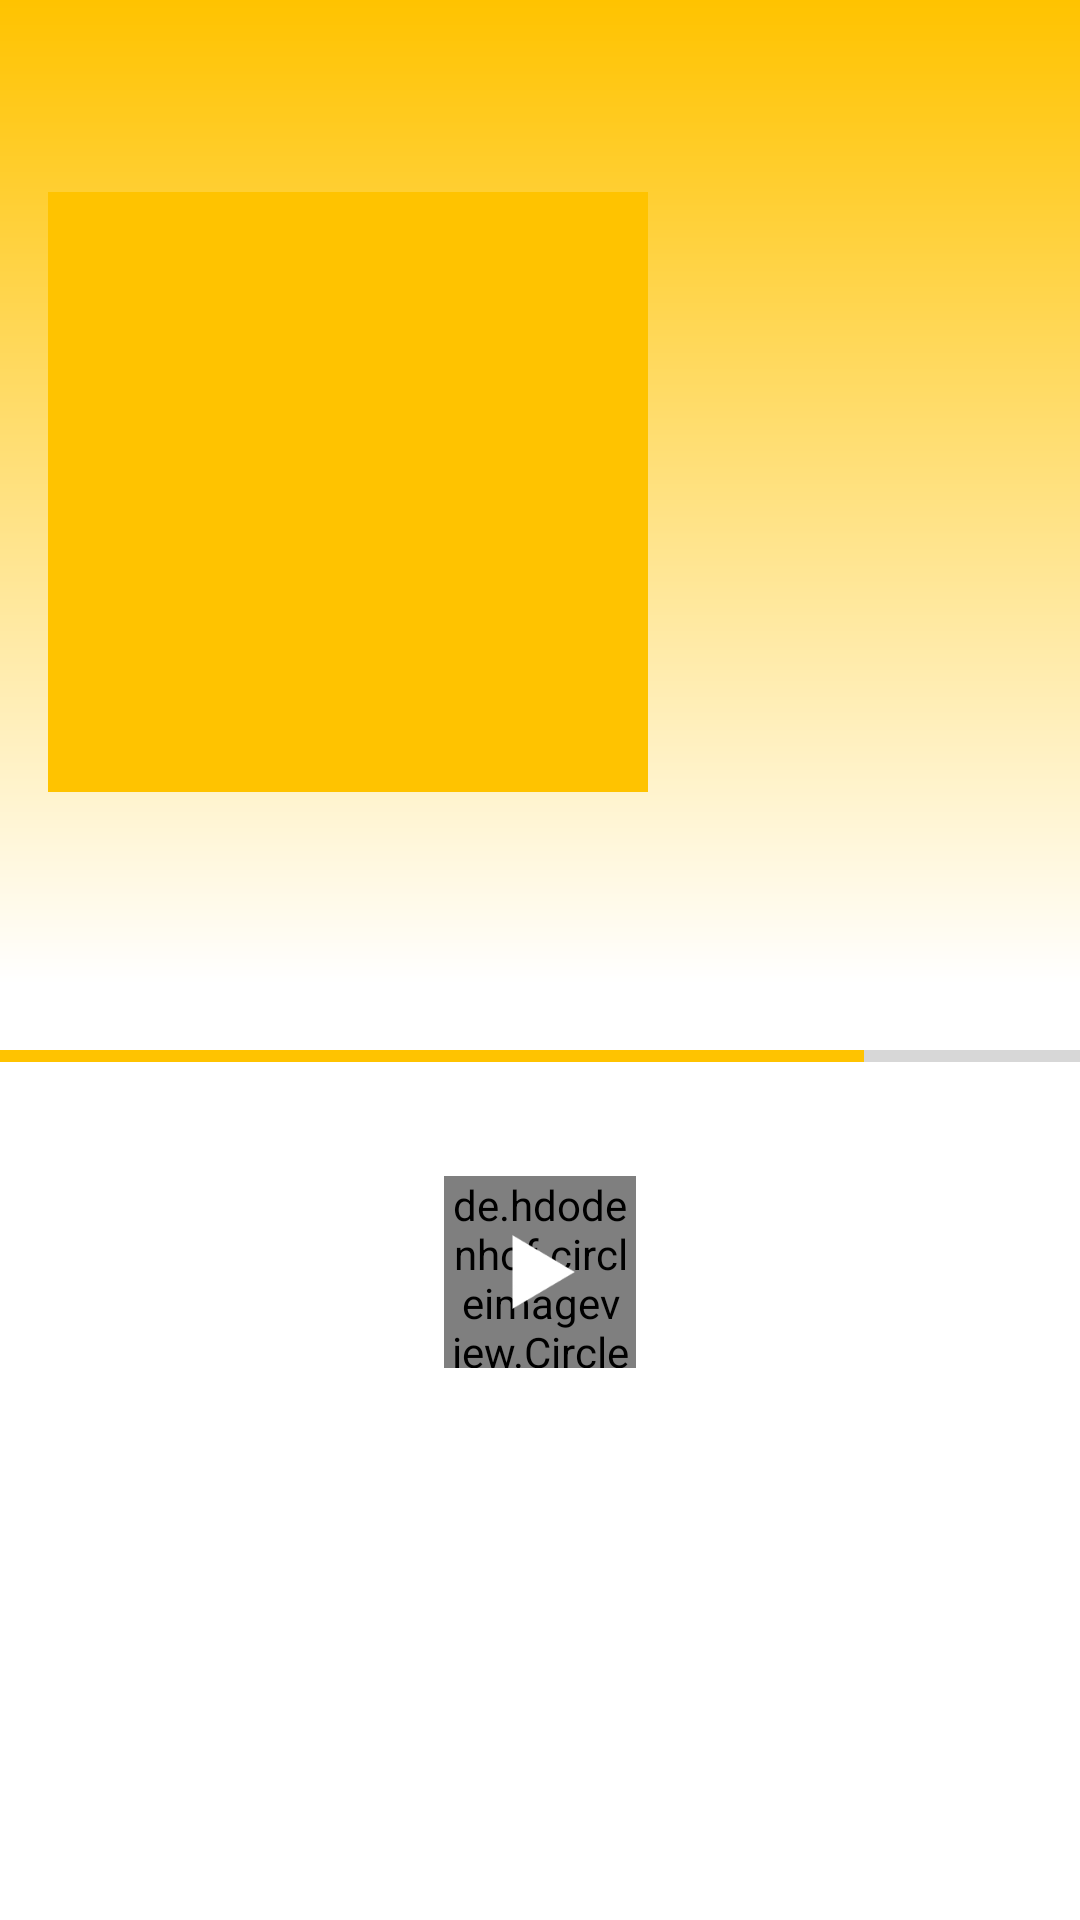

Write the Android layout XML for this screen, with the resource values it uses.
<!-- AndroidManifest.xml: application theme AppTheme -->
<!-- res/layout/activity_song.xml -->
<?xml version="1.0" encoding="utf-8"?>
<RelativeLayout xmlns:android="http://schemas.android.com/apk/res/android"
    xmlns:tools="http://schemas.android.com/tools"
    android:layout_width="match_parent"
    android:layout_height="match_parent"
    android:background="#fff"
    android:orientation="vertical"
    tools:context="com.nsh.catchmusic.activity.SongActivity">

    <ImageView
        android:layout_width="match_parent"
        android:layout_height="328dp"
        android:src="@drawable/yellow_gradient" />


    <ImageView
        android:id="@+id/pic"
        android:layout_width="200dp"
        android:layout_height="200dp"
        android:layout_marginLeft="16dp"
        android:layout_marginTop="64dp"
        android:background="@color/yellow1"
        android:scaleType="centerCrop"
        android:src="@color/yellow1"
        android:transitionName="@string/t1" />


    <RelativeLayout
        android:layout_width="match_parent"
        android:layout_height="wrap_content"
        android:layout_marginTop="64dp"
        android:layout_toRightOf="@id/pic"
        android:padding="8dp">


        <TextView
            android:id="@+id/name"
            android:layout_width="wrap_content"
            android:layout_height="wrap_content"
            android:layout_marginLeft="8dp"
            android:layout_marginRight="16dp"
            android:layout_marginTop="8dp"
            android:fontFamily="@font/psb"
            android:text=""
            android:textColor="#000"
            android:textSize="25dp"
            android:transitionName="@string/t2" />

        <TextView
            android:id="@+id/album"
            android:layout_width="wrap_content"
            android:layout_height="wrap_content"
            android:layout_below="@id/name"
            android:layout_marginLeft="8dp"
            android:layout_marginRight="8dp"
            android:fontFamily="@font/ps"
            android:text=""
            android:textColor="#000"
            android:textSize="20dp"
            android:transitionName="@string/t3" />

        <TextView
            android:id="@+id/singer"
            android:layout_width="wrap_content"
            android:layout_height="wrap_content"
            android:layout_below="@id/album"
            android:layout_marginBottom="16dp"
            android:layout_marginLeft="8dp"
            android:layout_marginRight="8dp"
            android:fontFamily="@font/ps"
            android:text=""
            android:textColor="#000"
            android:textSize="20dp"
            android:transitionName="@string/t4" />

    </RelativeLayout>

    <ProgressBar
        style="@style/Widget.AppCompat.ProgressBar.Horizontal"
        android:layout_width="match_parent"
        android:layout_height="wrap_content"
        android:layout_below="@id/pic"
        android:layout_marginTop="80dp"
        android:progress="80"

        android:progressTint="@color/yellow1" />

    <FrameLayout
        android:id="@+id/play"
        android:layout_width="wrap_content"
        android:layout_height="wrap_content"
        android:layout_below="@id/pic"
        android:layout_centerHorizontal="true"
        android:layout_marginTop="128dp"
        android:elevation="8dp"
        android:transitionName="@string/t5">

        <de.hdodenhof.circleimageview.CircleImageView
            android:layout_width="64dp"
            android:layout_height="64dp"
            android:src="#000" />

        <ImageView
            android:layout_width="32dp"
            android:layout_height="32dp"
            android:layout_gravity="center"
            android:src="@drawable/play" />
    </FrameLayout>


</RelativeLayout>
<!-- resources referenced by this layout -->
<resources>
  <color name="yellow1">#FFC300</color>
  <!-- drawable play: png bitmap (drawable, 2124 bytes) -->
  <!-- drawable yellow_gradient (drawable) -->
  <?xml version="1.0" encoding="utf-8"?>
  <shape android:shape="rectangle" xmlns:android="http://schemas.android.com/apk/res/android">
  <gradient android:startColor="@color/yellow1" android:endColor="#fff" android:angle="-135"/>
  </shape>
  <string name="t1">t1</string>
  <string name="t2">t2</string>
  <string name="t3">t3</string>
  <string name="t4">t4</string>
  <string name="t5">t5</string>
  <style name="AppTheme" parent="Theme.AppCompat.Light.NoActionBar">
          
          <item name="colorPrimary">@color/colorPrimary</item>
          <item name="colorPrimaryDark">@color/colorPrimaryDark</item>
          <item name="colorAccent">@color/colorAccent</item>
          <item name="android:windowContentTransitions">true</item>
          <item name="android:windowTranslucentStatus">true</item>
  
      </style>
  <color name="colorPrimary">#000</color>
  <color name="colorPrimaryDark">#000</color>
  <color name="colorAccent">#000</color>
</resources>
